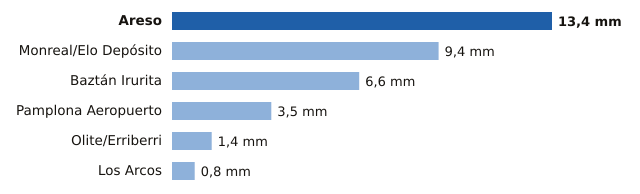

Data behind this chart, as committed beside it:
estacion, provincia, mm
Areso, Navarra, 13.4
Monreal/Elo Depósito, Navarra, 9.4
Baztán Irurita, Navarra, 6.6
Pamplona Aeropuerto, Navarra, 3.5
Olite/Erriberri, Navarra, 1.4
Los Arcos, Navarra, 0.8
